pico-8 play session: hold ← + tap ❎, after a click and taps of 🅾, ❎, 🅾+❎, 🅾 in the second before t = 0

[t = 1 s] hold ← ~1s, tap ❎ ~2×
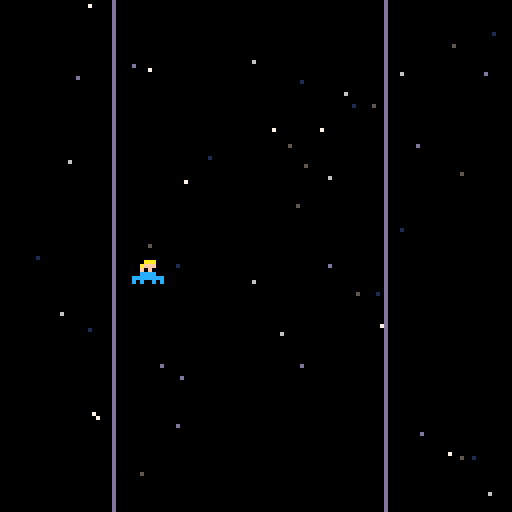
[t = 2 s] hold ← ~2s, tap ❎ ~4×
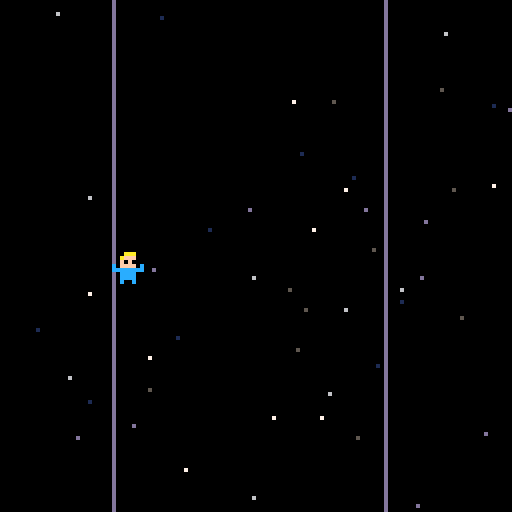
[t = 6 s] hold ← ~6s, tap ❎ ~10×
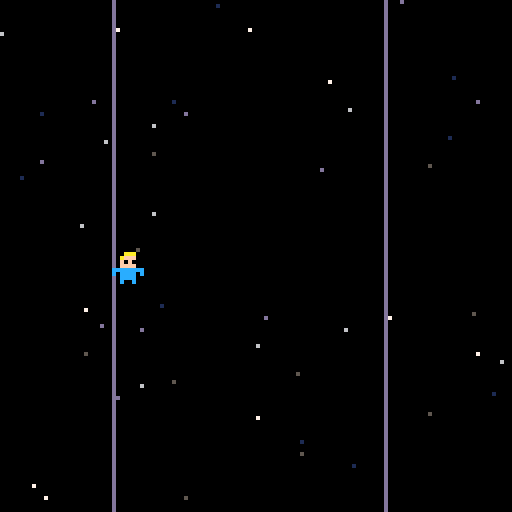
[t = 8 s] hold ← ~8s, tap ❎ ~14×
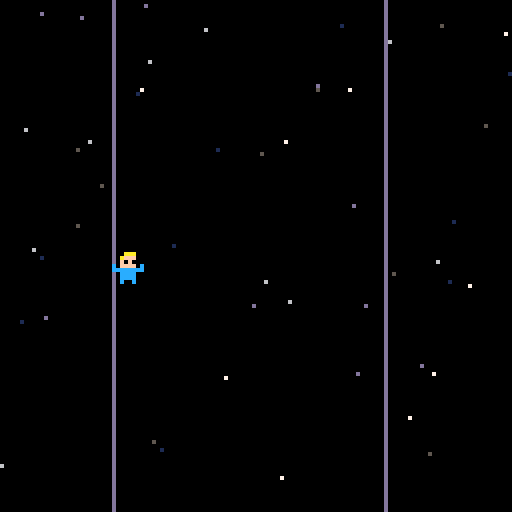

pico-8 cartridge
version 42
__lua__
function _init()
 stars={}
 st_cl={1,5,6,7,13}
 spd=3
 
 for i=1,#st_cl do
  for j=1,10 do
   local s={
   	x=rnd(128),
   	y=rnd(128),
   	z=i,
   	c=st_cl[i]
   }
   add(stars,s)
  end
 end

 sp=1
 --bl=16
 speed=.2
 --sp2=.4
 player={x=63,y=63,state="idle"}
end

function _update60()
 --stars
 for s in all(stars) do
  s.y+=s.z*spd/10
  if s.y>128 then
  	s.y=0
  	s.x=rnd(128)
  end
 end

 --player
 if btn(0) then player.x-=.5 end
 if btn(1) then player.x+=.5 end
 if btn(2) then player.y-=.5 end
 if btn(3) then player.y+=.5 end
 
 if btn(5) then
  player.state="shoot"
  sp=6
 else
  player.state="idle"
 end
 boundry(player,28,0,96,128)
 
end

function _draw()
 cls()
 for s in all(stars) do
  pset(s.x,s.y,s.c)
 end

 if player.state=="idle" then
  if sp<6-speed then
   sp+=speed
  else
   sp=1
  end
 end
 
 --[[if bl<26-sp2 then
  bl+=sp2
 else
  bl=16
 end]]
 
 line( 28, 0, 28, 128, color(7))
 line( 96, 0, 96, 128, color(7))
-- rectfill(0,0,28,128,color(7))
-- rectfill(101,0,128,128,color(7))
 spr(sp,player.x,player.y)
 --spr(bl,25,25)
end

function boundry(obj,min_x,min_y,max_x,max_y)
 obj.x, obj.y = mid(min_x,obj.x,max_x), mid(min_y,obj.y,max_y)
end
__gfx__
00000000000aaa00000000000000000000000000000aaa00000aaa0000b00b000060060000700700000000000000000000000000000000000000000000000000
0000000000afff00000aaa0000000000000aaa0000afff0000afff000bb00bb00660066007700770000000000000000000000000000000000000000000000000
0070070000f0f00000afff00000aaa0000afff0000f0f00000f0f00003b00b300560065007700770000000000000000000000000000000000000000000000000
0007700000ffff0000f0f00000afff0000f0f00000ffff00c0ffff0c003bb3000056650000777700000000000000000000000000000000000000000000000000
00077000cccccccc00ffff0000f0f00000ffff00ccccccccccccccccb00bb00b6006600670077007000000000000000000000000000000000000000000000000
00700700c0cccc0ccccccccc00cccc00ccccccccc0cccc0c00cccc003bb7cbb35667566577777777000000000000000000000000000000000000000000000000
0000000000cccc00c0cccc0cccccccccc0cccc0c00cccc0000cccc0003b55b300560065007700770000000000000000000000000000000000000000000000000
0000000000c00c0000c00c00c0c00c0c00c00c0000c00c0000c00c00003993000050050000700700000000000000000000000000000000000000000000000000
00000000000000000000000000000000000000000000000000000000000000000000000000000000000000000000000000000000000000000000000000000000
00000000000000000000000000000000000990000009900000099000000000000000000000000000000000000000000000000000000000000000000000000000
00000000000000000000000000099000009aa900009aa900009aa900000990000000000000000000000000000000000000000000000000000000000000000000
000000000000000000099000009aa900009aa900009aa900009aa900009aa9000009900000000000000000000000000000000000000000000000000000000000
0000000000099000009aa900009aa900009aa90000099000009aa900009aa900009aa90000099000000000000000000000000000000000000000000000000000
00099000009aa900009aa900009aa900000990000000000000099000009aa900009aa900009aa900000000000000000000000000000000000000000000000000
009aa900009aa900009aa9000009900000000000000000000000000000099000009aa900009aa900000000000000000000000000000000000000000000000000
00099000000990000009900000000000000000000000000000000000000000000009900000099000000000000000000000000000000000000000000000000000
__map__
0000000000000000000000000000000000000000000000000000000000000000000000000000000000000000000000000000000000000000000000000000000000000000000000000000000000000000000000000000000000000000000000000000000000000000000000000000000000000000000000000000000000000000
0000000000000000000000000000000000000000000000000000000000000000000000000000000000000000000000000000000000000000000000000000000000000000000000000000000000000000000000000000000000000000000000000000000000000000000000000000000000000000000000000000000000000000
0000000000000000000000000000000000000000000000000000000000000000000000000000000000000000000000000000000000000000000000000000000000000000000000000000000000000000000000000000000000000000000000000000000000000000000000000000000000000000000000000000000000000000
0000000000000000000000000000000000000000000000000000000000000000000000000000000000000000000000000000000000000000000000000000000000000000000000000000000000000000000000000000000000000000000000000000000000000000000000000000000000000000000000000000000000000000
0000000000000000000000000000000000000000000000000000000000000000000000000000000000000000000000000000000000000000000000000000000000000000000000000000000000000000000000000000000000000000000000000000000000000000000000000000000000000000000000000000000000000000
0000000000000000000000000000000000000000000000000000000000000000000000000000000000000000000000000000000000000000000000000000000000000000000000000000000000000000000000000000000000000000000000000000000000000000000000000000000000000000000000000000000000000000
0000000000000000000000000000000000000000000000000000000000000000000000000000000000000000000000000000000000000000000000000000000000000000000000000000000000000000000000000000000000000000000000000000000000000000000000000000000000000000000000000000000000000000
0000000000000000000000000000000000000000000000000000000000000000000000000000000000000000000000000000000000000000000000000000000000000000000000000000000000000000000000000000000000000000000000000000000000000000000000000000000000000000000000000000000000000000
0000000000000000000000000000000000000000000000000000000000000000000000000000000000000000000000000000000000000000000000000000000000000000000000000000000000000000000000000000000000000000000000000000000000000000000000000000000000000000000000000000000000000000
0000000000000000000000000000000000000000000000000000000000000000000000000000000000000000000000000000000000000000000000000000000000000000000000000000000000000000000000000000000000000000000000000000000000000000000000000000000000000000000000000000000000000000
0000000000000000000000000000000000000000000000000000000000000000000000000000000000000000000000000000000000000000000000000000000000000000000000000000000000000000000000000000000000000000000000000000000000000000000000000000000000000000000000000000000000000000
0000000000000000000000000000000000000000000000000000000000000000000000000000000000000000000000000000000000000000000000000000000000000000000000000000000000000000000000000000000000000000000000000000000000000000000000000000000000000000000000000000000000000000
0000000000000000000000000000000000000000000000000000000000000000000000000000000000000000000000000000000000000000000000000000000000000000000000000000000000000000000000000000000000000000000000000000000000000000000000000000000000000000000000000000000000000000
0000000000000000000000000000000000000000000000000000000000000000000000000000000000000000000000000000000000000000000000000000000000000000000000000000000000000000000000000000000000000000000000000000000000000000000000000000000000000000000000000000000000000000
0000000000000000000000000000000000000000000000000000000000000000000000000000000000000000000000000000000000000000001700000000000000000000000000000000000000000000000000000000000000000000000000000000000000000000000000000000000000000000000000000000000000000000
